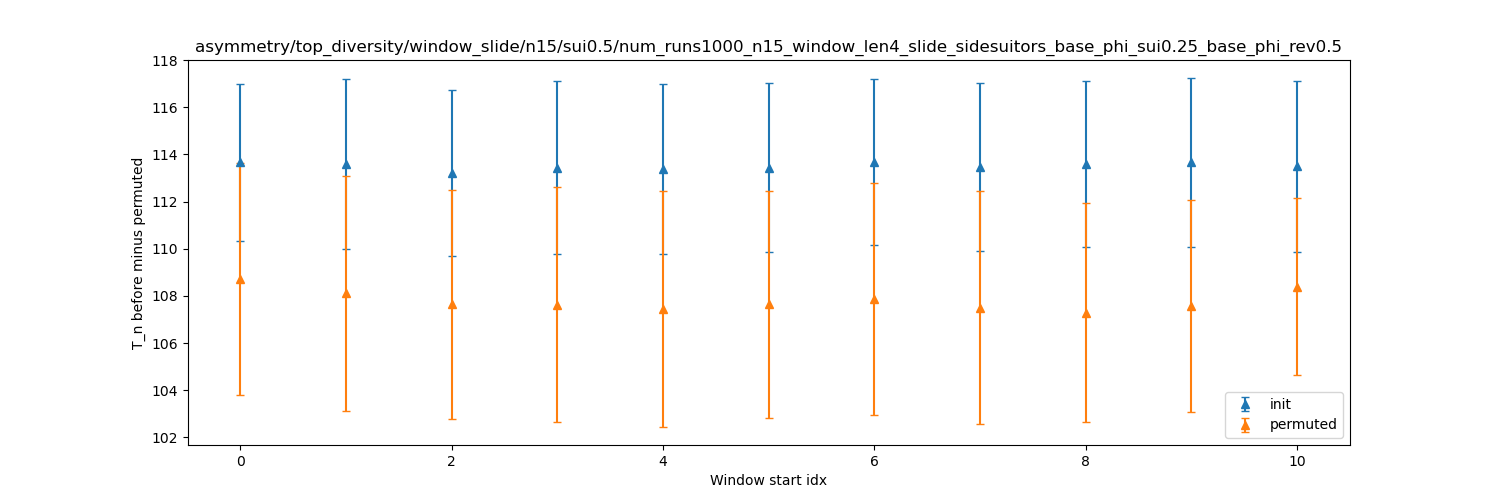

Source data for this figure (header and first rows):
dispersion, init_mean, init_stdev, permuted_mean, permuted_stdev
0, 113.7, 3.342, 108.7, 4.916
1, 113.6, 3.605, 108.1, 4.973
2, 113.2, 3.538, 107.6, 4.862
3, 113.4, 3.673, 107.6, 4.983
4, 113.4, 3.618, 107.4, 5.008
5, 113.4, 3.581, 107.6, 4.798
6, 113.7, 3.531, 107.9, 4.92
7, 113.5, 3.57, 107.5, 4.946
8, 113.6, 3.511, 107.3, 4.638
9, 113.7, 3.59, 107.6, 4.506
10, 113.5, 3.635, 108.4, 3.74
